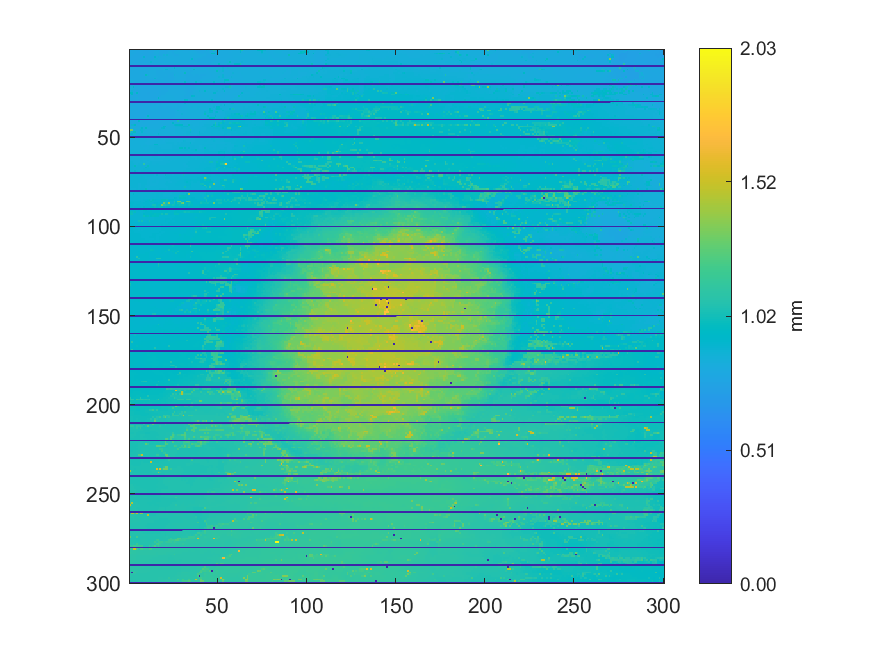

Values plotted in this chart, from the file beside it:
0.797817646567497, 0.796568981972862, 0.796987837817898, 0.797367178960572, 0.797928287734111, 0.788793278842089, 0.788558561510059, 0.786139471431464, 0.779908002868994, 0.777790805116444, 0.782896104661601, 0.788544336217209, 0.788843067367065, 0.792902017593678, 0.800394005161493, 0.800733831601805, 0.825248752947121, 0.791969470617938, 0.785328629738999, 0.785095492995063, 0.784882903896356, 0.789686311115468, 0.790079877550992, 0.794182293950203
0.7974, 0.8002, 0.8004, 0.7986, 0.7906, 0.7892, 0.7905, 0.7884, 0.7797, 0.7795, 0.7808, 0.7897, 0.7903, 0.7898, 0.8134, 0.8125, 0.8137, 0.7883, 0.7895, 0.7911, 0.7919, 0.7944, 0.8133, 0.8131
0.8037, 0.8027, 0.8025, 0.7955, 0.7918, 0.7918, 0.7934, 0.7971, 0.7804, 0.7797, 0.7894, 0.7892, 0.7915, 0.7941, 0.8154, 0.8128, 0.8292, 0.7965, 0.7934, 0.7919, 0.7926, 0.7928, 0.8114, 0.8112
0.8028, 0.7993, 0.7948, 0.7877, 0.7877, 0.7901, 0.7921, 0.7918, 0.7837, 0.7814, 0.7815, 0.7971, 0.794, 0.7948, 0.7956, 0.8122, 0.7955, 0.7953, 0.7954, 0.8626, 0.8064, 0.8679, 0.813, 0.8157
0.7938, 0.7917, 0.7895, 0.7872, 0.7862, 0.7864, 0.7923, 0.7921, 0.9097, 0.7869, 0.7944, 0.7949, 0.7979, 0.7972, 0.9227, 0.8092, 0.8591, 0.8223, 0.8126, 0.8096, 0.81, 0.8198, 0.8197, 0.8208
0.7924, 0.7917, 0.7878, 0.7861, 0.7862, 0.7932, 0.7922, 0.795, 0.7972, 0.7962, 0.7966, 0.7983, 0.7983, 0.8009, 0.8537, 0.853, 0.8075, 0.8111, 0.8163, 0.8185, 0.82, 0.8209, 0.8213, 0.8215
0.7939, 0.7929, 0.7898, 0.7901, 0.7949, 0.7965, 0.7966, 0.797, 0.7995, 0.7998, 0.7959, 0.796, 0.7981, 0.8167, 0.816, 0.8172, 0.8179, 0.8139, 0.8152, 0.8171, 0.8209, 0.8211, 0.8215, 0.8227
0.7967, 0.8058, 0.7922, 0.7917, 0.794, 0.7946, 0.7972, 0.7984, 0.7995, 0.7992, 0.8019, 0.8022, 0.8907, 0.8144, 0.8177, 0.8197, 0.8209, 0.8162, 0.8154, 0.816, 0.8175, 0.8183, 0.8175, 0.8172
0.8045, 0.8013, 0.8018, 0.7927, 0.7926, 0.7946, 0.797, 0.7975, 0.7984, 0.7995, 0.8038, 0.799, 0.7997, 0.815, 0.8159, 0.8202, 0.8203, 0.8274, 0.8192, 0.8195, 0.8199, 0.8174, 0.8167, 0.8155
0, 0, 0, 0, 0, 0, 0, 0, 0, 0, 0, 0, 0, 0, 0, 0, 0, 0, 0, 0, 0, 0, 0, 0
0.8084, 0.8077, 0.805, 0.7951, 0.794, 0.7942, 0.7947, 0.7998, 0.8033, 0.8045, 0.8052, 0.8072, 0.8087, 0.8157, 0.8146, 0.8221, 0.8229, 0.8242, 0.8206, 0.8208, 0.8211, 0.8182, 0.8126, 0.8113
0.8085, 0.8081, 0.8006, 0.8, 0.798, 0.7958, 0.8009, 0.8031, 0.8035, 0.804, 0.808, 0.8074, 0.8137, 0.816, 0.8174, 0.8197, 0.8219, 0.8192, 0.8194, 0.8214, 0.91, 0.9083, 0.8104, 0.8101
0.8075, 0.8076, 0.8048, 0.8068, 0.8068, 0.8026, 0.8012, 0.8013, 0.8046, 0.8059, 0.8076, 0.8091, 0.8141, 0.8136, 0.8148, 0.8066, 0.8075, 0.8064, 0.8084, 0.8129, 0.8064, 0.8065, 0.8076, 0.8092
0.8033, 0.8047, 0.8075, 0.8077, 0.8067, 0.803, 0.8007, 0.8001, 0.8038, 0.803, 0.8084, 0.8146, 0.8144, 0.8094, 0.8101, 0.8046, 0.8046, 0.8032, 0.806, 0.8078, 0.8058, 0.8059, 0.8042, 0.8009
0.8028, 0.8048, 0.8056, 0.808, 0.8085, 0.8066, 0.7982, 0.798, 0.7977, 0.9829, 0.8559, 0.8117, 0.8113, 0.8127, 0.81, 0.8062, 0.805, 0.8035, 0.8022, 0.8053, 0.8104, 0.8008, 0.7998, 0.7973
0.8043, 0.8047, 0.8085, 0.8086, 0.8083, 0.8053, 0.7971, 0.7987, 0.8001, 0.8018, 0.8033, 0.8101, 0.8102, 0.8108, 0.8115, 0.8091, 0.8041, 0.8039, 0.8034, 0.8033, 0.8076, 0.8008, 0.7998, 0.798
0.808, 0.8065, 0.8073, 0.8077, 0.8069, 0.8014, 0.7997, 0.7997, 0.7993, 0.8011, 0.8008, 0.8042, 0.8036, 0.8058, 0.8924, 0.8042, 0.8044, 0.8071, 0.8091, 0.8049, 0.8033, 0.8033, 0.802, 0.7986
0.8101, 0.8102, 0.8061, 0.8062, 0.8031, 0.8024, 0.7968, 0.7963, 0.7976, 0.8008, 0.8026, 0.8028, 0.7973, 0.7971, 0.7976, 0.7974, 0.8046, 0.8064, 0.8071, 0.8009, 0.8009, 0.8047, 0.8017, 0.7976
0.8105, 0.8107, 0.8104, 0.8052, 0.8018, 0.8002, 0.7998, 0.7963, 0.799, 0.7997, 0.8012, 0.8023, 0.7964, 0.7926, 0.7972, 0.8036, 0.8027, 0.8068, 0.8079, 0.8019, 0.7966, 0.7976, 0.7996, 0.801
0, 0, 0, 0, 0, 0, 0, 0, 0, 0, 0, 0, 0, 0, 0, 0, 0, 0, 0, 0, 0, 0, 0, 0
0.8142, 0.8328, 0.8069, 0.7999, 0.7994, 0.7995, 0.7968, 0.7956, 0.7956, 0.7986, 0.7886, 0.7913, 0.7917, 0.7938, 0.7964, 0.8018, 0.8019, 0.807, 0.8048, 0.8029, 0.797, 0.7968, 0.7976, 0.8136
0.8187, 0.8168, 0.9504, 0.8005, 0.7986, 0.7965, 0.7963, 0.7918, 0.7916, 0.7876, 0.7885, 0.7908, 0.7911, 0.7916, 0.7969, 0.7975, 0.8049, 0.8052, 0.8072, 0.7968, 0.7963, 0.7984, 0.7985, 0.8133
0.8184, 0.8327, 0.8011, 0.7965, 0.7953, 0.7916, 0.7949, 0.7894, 0.7877, 0.789, 0.7874, 0.7885, 0.789, 0.7888, 0.7899, 0.797, 0.7991, 0.8021, 0.8018, 0.7995, 0.7974, 0.7969, 0.8119, 0.8128
0.8171, 0.8645, 0.794, 0.7912, 0.79, 0.7906, 0.7936, 0.7924, 0.7888, 0.788, 0.7865, 0.7856, 0.7869, 0.7863, 0.7908, 0.7909, 0.7927, 0.7991, 0.8011, 0.8013, 0.7968, 0.7973, 0.8101, 0.8106
0.9579, 0.9424, 0.7899, 0.7896, 0.9418, 0.7917, 0.7926, 0.789, 0.7872, 0.7883, 0.7846, 0.7845, 0.7876, 0.7875, 0.796, 0.7903, 0.7901, 0.7972, 0.8026, 0.8018, 0.8024, 0.809, 0.8106, 0.8125
0.7979, 0.9359, 0.7911, 0.7855, 0.7856, 0.7886, 0.7906, 0.7904, 0.7877, 0.7876, 0.7846, 0.7858, 0.7861, 0.7912, 0.7914, 0.7914, 0.791, 0.8007, 0.8031, 0.8045, 0.8106, 0.8106, 0.814, 0.8132
0.7994, 0.7966, 0.7963, 0.7862, 0.7855, 0.7866, 0.7905, 0.7908, 0.7872, 0.7861, 0.7862, 0.7866, 0.7884, 0.7899, 0.7904, 0.7914, 0.7937, 0.8048, 0.8111, 0.8112, 0.8121, 0.8176, 0.8174, 0.818
0.8011, 0.7951, 0.7948, 0.7943, 0.8279, 0.7908, 0.7904, 0.7857, 0.7869, 0.7882, 0.7887, 0.7881, 0.7873, 0.789, 0.7885, 0.7936, 0.939, 0.8101, 0.8105, 0.811, 0.8126, 0.8177, 0.8183, 0.8188
0.8022, 0.7995, 0.7999, 0.7951, 0.7946, 0.7968, 0.7891, 0.7902, 0.7914, 0.7922, 0.7951, 0.7974, 0.7938, 0.7928, 0.803, 0.8027, 0.8066, 0.81, 0.8131, 0.8132, 0.8151, 0.8158, 0.8173, 0.8168
0, 0, 0, 0, 0, 0, 0, 0, 0, 0, 0, 0, 0, 0, 0, 0, 0, 0, 0, 0, 0, 0, 0, 0
0.8016, 0.8014, 0.797, 0.7969, 0.7955, 0.7962, 0.7923, 0.7974, 0.7974, 0.7951, 0.7959, 0.7972, 0.8034, 0.8029, 0.8033, 0.8086, 0.8054, 0.8051, 0.8133, 0.8128, 0.8209, 0.8163, 0.8155, 0.8136
0.802, 0.7972, 0.7976, 0.7993, 0.7973, 0.7928, 0.7937, 0.7946, 0.7974, 0.7974, 0.7967, 0.7991, 0.8034, 0.8112, 0.8086, 0.8106, 0.8112, 0.8084, 0.8111, 0.8126, 0.8158, 0.8113, 0.8115, 0.8109
0.8029, 0.8023, 0.7986, 0.7984, 0.798, 0.7916, 0.7914, 0.7923, 0.7991, 0.799, 0.7974, 0.8003, 0.8127, 0.8127, 0.8126, 0.8089, 0.805, 0.807, 0.8076, 0.8097, 0.8104, 0.8044, 0.8045, 0.8033
0.8035, 0.8033, 0.8026, 0.7971, 0.7944, 0.7915, 0.7914, 0.7891, 0.797, 0.7986, 0.7954, 0.7957, 0.813, 0.8119, 0.8086, 0.8087, 0.8034, 0.8062, 0.8061, 0.8044, 0.8045, 0.8024, 0.8022, 0.8033
0.8022, 0.8017, 0.7971, 0.7972, 0.7952, 0.7901, 0.7907, 0.7958, 0.7967, 0.7976, 0.7944, 0.7958, 0.7956, 0.8104, 0.8075, 0.805, 0.8048, 0.8019, 0.8019, 0.8024, 0.8041, 0.805, 0.8054, 0.8051
0.7937, 0.7959, 0.795, 0.7949, 0.7954, 0.795, 0.79, 0.7948, 0.7954, 0.7944, 0.7944, 0.7939, 0.8017, 0.8054, 0.8074, 0.8044, 0.8052, 0.8004, 0.8076, 0.8077, 0.8082, 0.8044, 0.8027, 0.8023
0.7946, 0.7977, 0.7984, 0.7936, 0.7919, 0.7911, 0.7886, 0.7938, 0.7941, 0.7895, 0.7967, 0.7966, 0.8005, 0.802, 0.8051, 0.7957, 0.7958, 0.7951, 0.8061, 0.8072, 0.8082, 0.8055, 0.8045, 0.8044
0.7966, 0.8004, 0.8008, 0.7993, 0.7942, 0.7929, 0.7934, 0.7888, 0.7913, 0.7916, 0.9514, 0.8012, 0.8018, 0.8036, 0.8042, 0.8032, 0.8017, 0.7967, 0.8082, 0.8063, 0.805, 0.8052, 0.8063, 0.8059
0.7965, 0.7983, 0.799, 0.7997, 0.7911, 0.791, 0.7918, 0.7914, 0.8113, 0.8191, 0.8166, 0.803, 0.803, 0.8044, 0.808, 0.8055, 0.8074, 0.8063, 0.8073, 0.8074, 0.8072, 0.8063, 0.8079, 0.8076
0, 0, 0, 0, 0, 0, 0, 0, 0, 0, 0, 0, 0, 0, 0, 0, 0, 0, 0, 0, 0, 0, 0, 0
0.8001, 0.8001, 0.8027, 0.7963, 0.7963, 0.9431, 0.8111, 0.8134, 0.8086, 0.816, 0.8113, 0.8122, 0.8095, 0.8092, 0.8107, 0.8109, 0.8102, 0.8122, 0.8133, 0.813, 0.813, 0.81, 0.8118, 0.812
0.8019, 0.8003, 0.8006, 0.8054, 0.8025, 0.8028, 0.813, 0.8109, 0.8127, 0.816, 0.8123, 0.8121, 0.8104, 0.8161, 0.8148, 0.8109, 0.8171, 0.8172, 0.8168, 0.813, 0.816, 0.817, 0.8168, 0.8278
0.8083, 0.8773, 0.881, 0.9634, 0.812, 0.8125, 0.8131, 0.8127, 0.8118, 0.8126, 0.8144, 0.814, 0.8172, 0.8174, 0.8187, 0.8186, 0.82, 0.8206, 0.8141, 0.8173, 0.8172, 0.8167, 0.817, 0.8396
0.8141, 0.8173, 0.8176, 0.8242, 0.8169, 0.8172, 0.8185, 0.8138, 0.8292, 0.8278, 0.8181, 0.8173, 0.8223, 0.8227, 0.8229, 0.8229, 0.822, 0.8206, 0.8161, 0.9203, 0.9847, 0.8307, 0.8379, 0.8389
0.8569, 0.8191, 0.8188, 0.8306, 0.8244, 0.8226, 0.8567, 0.9188, 0.8353, 0.9639, 0.8257, 0.8251, 0.824, 0.8251, 0.8236, 0.8236, 0.8238, 0.8229, 0.8923, 0.904, 0.8391, 0.8389, 0.8362, 0.8372
1.333, 1.302, 0.8335, 0.8332, 0.8346, 0.8343, 0.8848, 0.8868, 0.8593, 0.8359, 0.8369, 0.8366, 0.8358, 0.8276, 0.8273, 0.8268, 0.8294, 0.8551, 0.8372, 0.8402, 0.8394, 0.8395, 0.8388, 0.8379
1.07, 0.8606, 0.9926, 0.9957, 0.837, 0.8381, 0.8376, 0.8989, 0.8442, 0.844, 0.8384, 0.837, 0.8376, 0.8293, 0.8344, 0.8325, 0.8351, 0.8411, 0.841, 0.8414, 0.8406, 0.843, 0.8426, 0.8424
0.8954, 0.8987, 0.854, 0.8578, 0.8562, 0.8572, 0.8522, 0.8521, 0.8516, 0.8484, 0.8409, 0.8408, 0.8412, 0.8413, 0.841, 0.8409, 0.901, 0.8411, 0.8408, 0.8416, 0.8425, 0.8431, 0.8441, 0.8445
0.8488, 0.8491, 0.8568, 0.857, 0.8564, 0.8565, 0.8562, 0.8542, 0.8543, 0.8497, 0.8444, 0.844, 0.8452, 0.8456, 0.8451, 0.8448, 0.8461, 0.8446, 0.8458, 0.846, 0.8476, 0.848, 0.8482, 0.8491
0, 0, 0, 0, 0, 0, 0, 0, 0, 0, 0, 0, 0, 0, 0, 0, 0, 0, 0, 0, 0, 0, 0, 0
0.8538, 0.8516, 0.8521, 0.8531, 0.8524, 0.8527, 0.852, 0.852, 0.8522, 0.8528, 0.8449, 0.845, 0.8457, 0.8461, 0.8476, 0.8471, 0.8483, 0.8488, 0.8476, 0.8479, 0.8479, 0.8498, 0.8591, 0.8598
0.8516, 0.8511, 0.8515, 0.8519, 0.8529, 0.8513, 0.8533, 0.8515, 0.8509, 0.8509, 0.8449, 0.8476, 0.8469, 0.8473, 0.8495, 0.8484, 0.8502, 0.8505, 0.8487, 0.8471, 0.8562, 0.8557, 0.8589, 0.8597
0.8529, 0.8528, 0.8524, 0.8523, 0.8542, 0.8516, 0.851, 0.8512, 0.8494, 0.8463, 0.8464, 0.8464, 0.8459, 0.8473, 0.8512, 0.8511, 0.8514, 0.851, 0.8542, 0.8538, 0.8544, 0.8647, 0.8641, 0.8645
0.8517, 0.8512, 0.8536, 0.8541, 0.852, 0.853, 0.8535, 0.8533, 0.8542, 0.8545, 0.8471, 0.8466, 0.8483, 0.8513, 0.9304, 0.9301, 0.8555, 0.8547, 0.8606, 0.8605, 0.8618, 0.863, 0.8629, 0.8629
0.8497, 0.8514, 0.8533, 0.8539, 0.8531, 0.8526, 0.8564, 0.8546, 0.8565, 0.8565, 0.8525, 0.8568, 0.8565, 0.8588, 0.8678, 0.8672, 0.8661, 0.862, 0.8621, 0.8619, 0.862, 0.8624, 0.8627, 0.8632
0.8483, 0.8497, 0.8544, 0.8545, 0.8523, 0.851, 0.8566, 0.8568, 0.853, 0.8534, 0.8521, 0.8589, 0.8591, 0.8622, 0.8674, 0.8672, 0.8673, 0.8645, 0.8624, 0.8629, 0.8633, 0.8636, 0.8634, 0.864
0.8512, 0.8563, 0.8564, 0.8542, 0.8514, 0.8537, 0.8553, 0.8569, 0.858, 0.8549, 0.8574, 0.858, 0.8598, 0.8628, 0.8702, 0.8702, 0.8681, 0.8677, 0.8677, 0.8675, 0.8685, 0.8678, 0.8704, 0.8713
0.8536, 0.8561, 0.8563, 0.8566, 0.8578, 0.8534, 0.8612, 0.8602, 0.8584, 0.8582, 0.8582, 0.8605, 0.8619, 0.8629, 0.865, 0.8661, 0.8638, 0.8649, 0.8669, 0.8674, 0.8672, 0.8671, 0.8675, 0.8703
0.8535, 0.8545, 0.8544, 0.8569, 0.8579, 0.8574, 0.8601, 0.8603, 0.8593, 0.8593, 0.8596, 0.8596, 0.8604, 0.8613, 0.8648, 0.8645, 0.8625, 0.8636, 0.8636, 0.865, 0.8665, 0.8674, 0.8677, 0.8699
0, 0, 0, 0, 0, 0, 0, 0, 0, 0, 0, 0, 0, 0, 0, 0, 0, 0, 0, 0, 0, 0, 0, 0
0.8588, 0.8592, 0.8542, 0.8543, 0.8591, 0.859, 0.8606, 0.8607, 0.855, 0.8569, 0.858, 0.8579, 0.858, 0.8659, 0.8659, 0.8646, 0.8626, 0.8626, 0.8639, 0.8638, 0.865, 0.8657, 0.8663, 0.8679
... 239 more rows
